Labelled photos from "data_split", an image-classification folder in ImAle/IA_CNN_BrainTumor. The possible labels are: glioma, meningioma, no tumor, pituitary tumor.

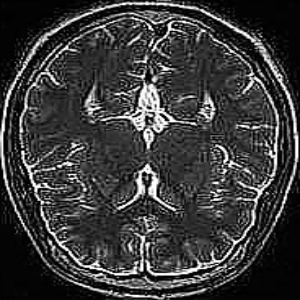
Label: no tumor

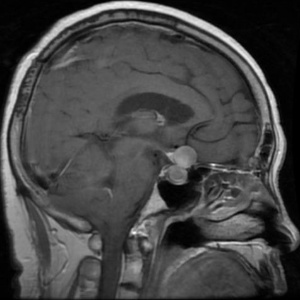
Label: pituitary tumor

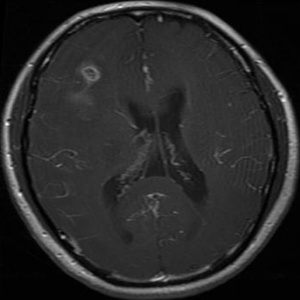
Label: glioma

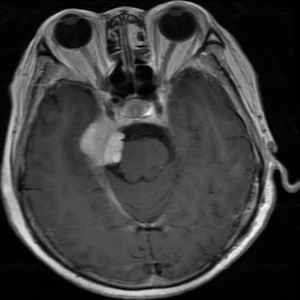
Label: meningioma

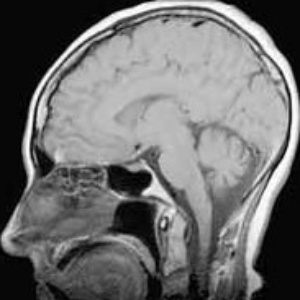
Label: no tumor

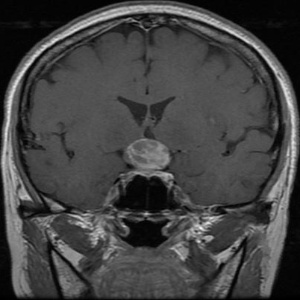
Label: pituitary tumor
